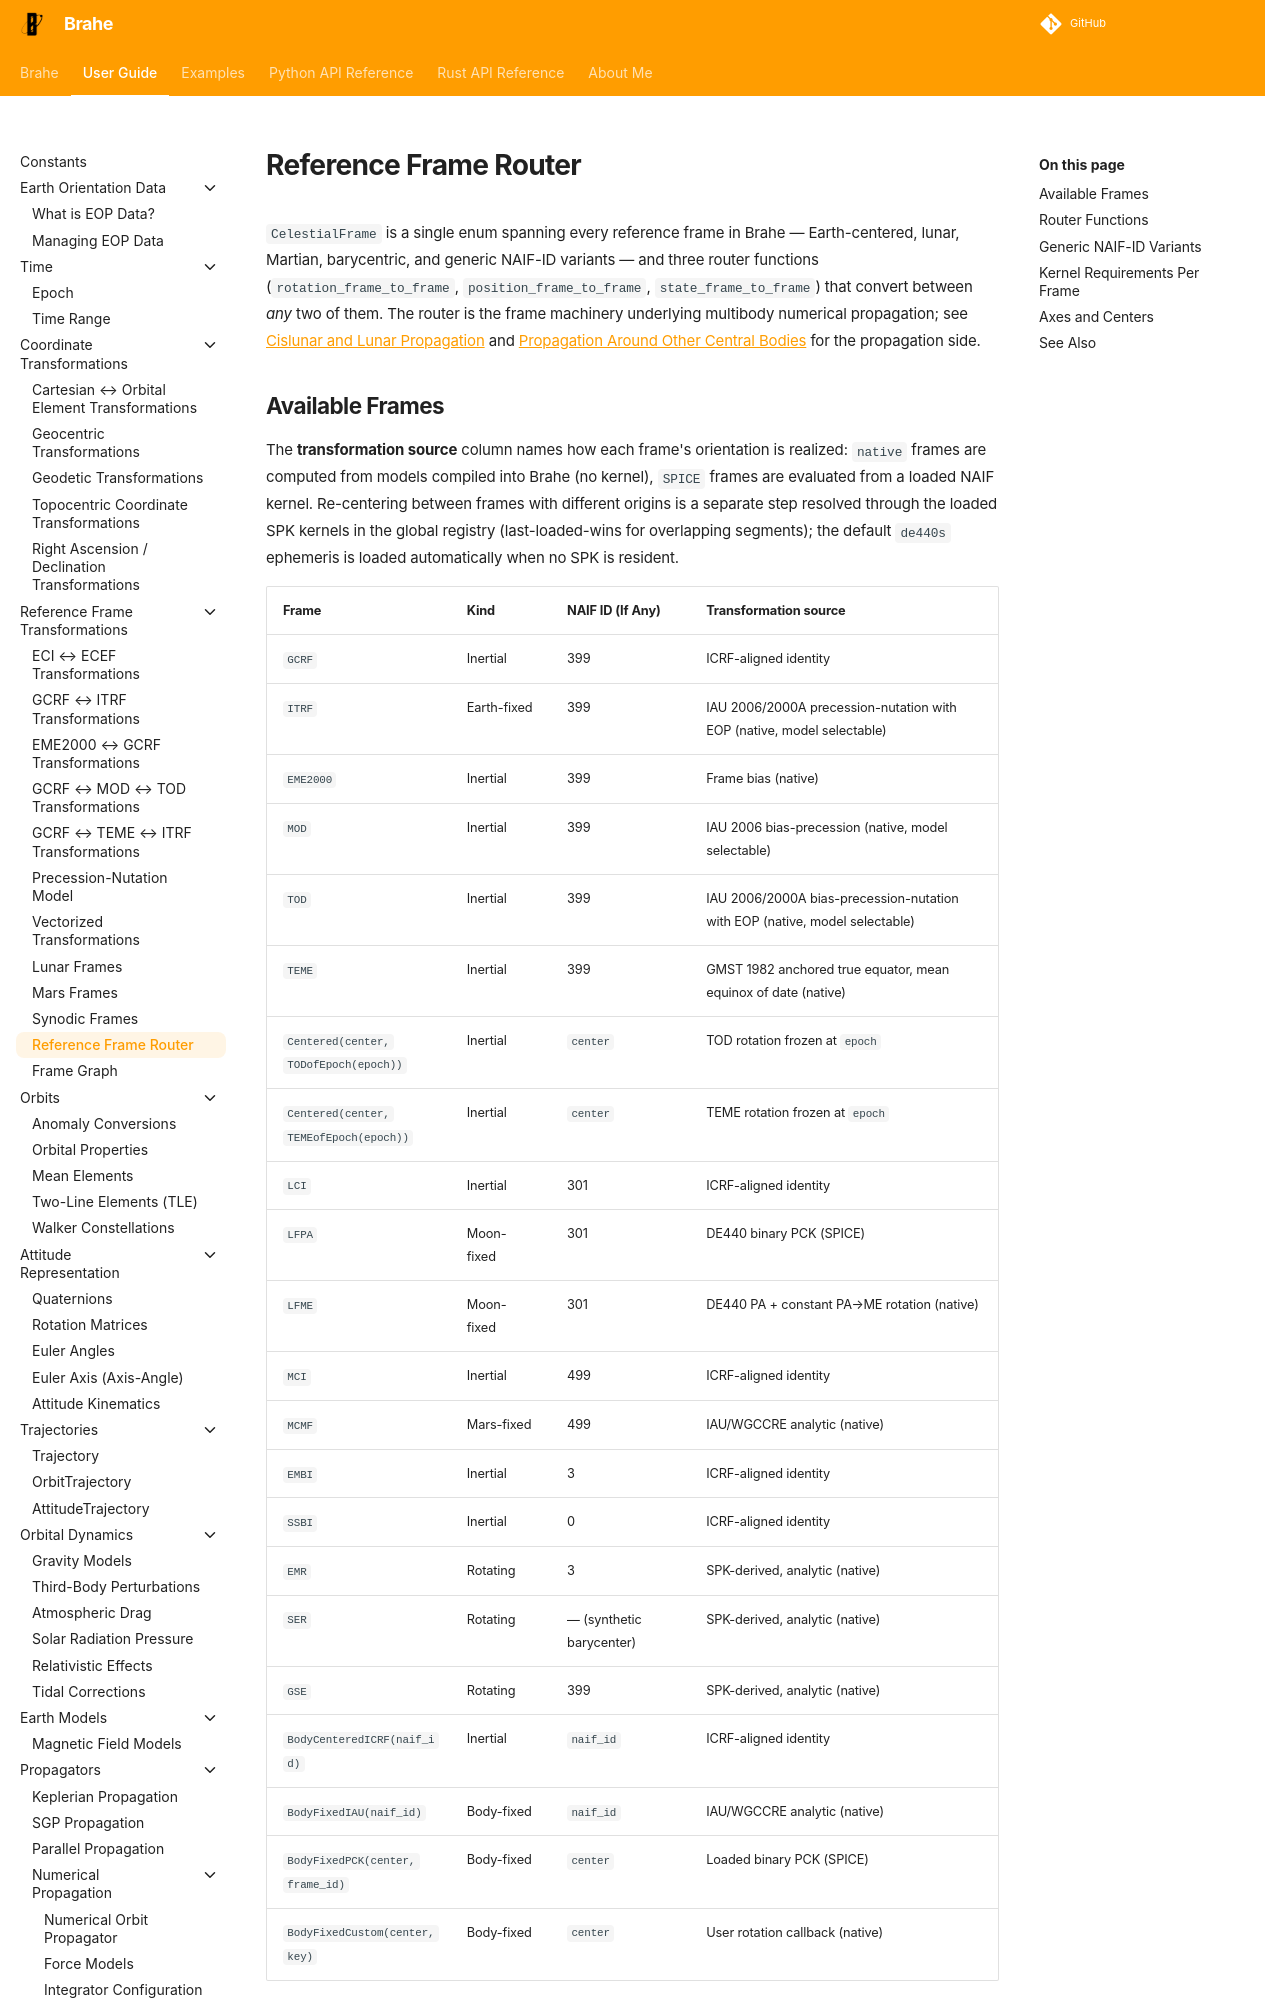

repository: duncaneddy/brahe · page: latest/learn/frames/frame_transformations.html · generator: mkdocs

# Reference Frame Router

`CelestialFrame` is a single enum spanning every reference frame in Brahe &mdash; Earth-centered, lunar, Martian, barycentric, and generic NAIF-ID variants &mdash; and three router functions (`rotation_frame_to_frame`, `position_frame_to_frame`, `state_frame_to_frame`) that convert between *any* two of them. The router is the frame machinery underlying multibody numerical propagation; see [Cislunar and Lunar Propagation](../orbit_propagation/numerical_propagation/cislunar_lunar_propagation.md) and [Propagation Around Other Central Bodies](../orbit_propagation/numerical_propagation/other_central_bodies.md) for the propagation side.
